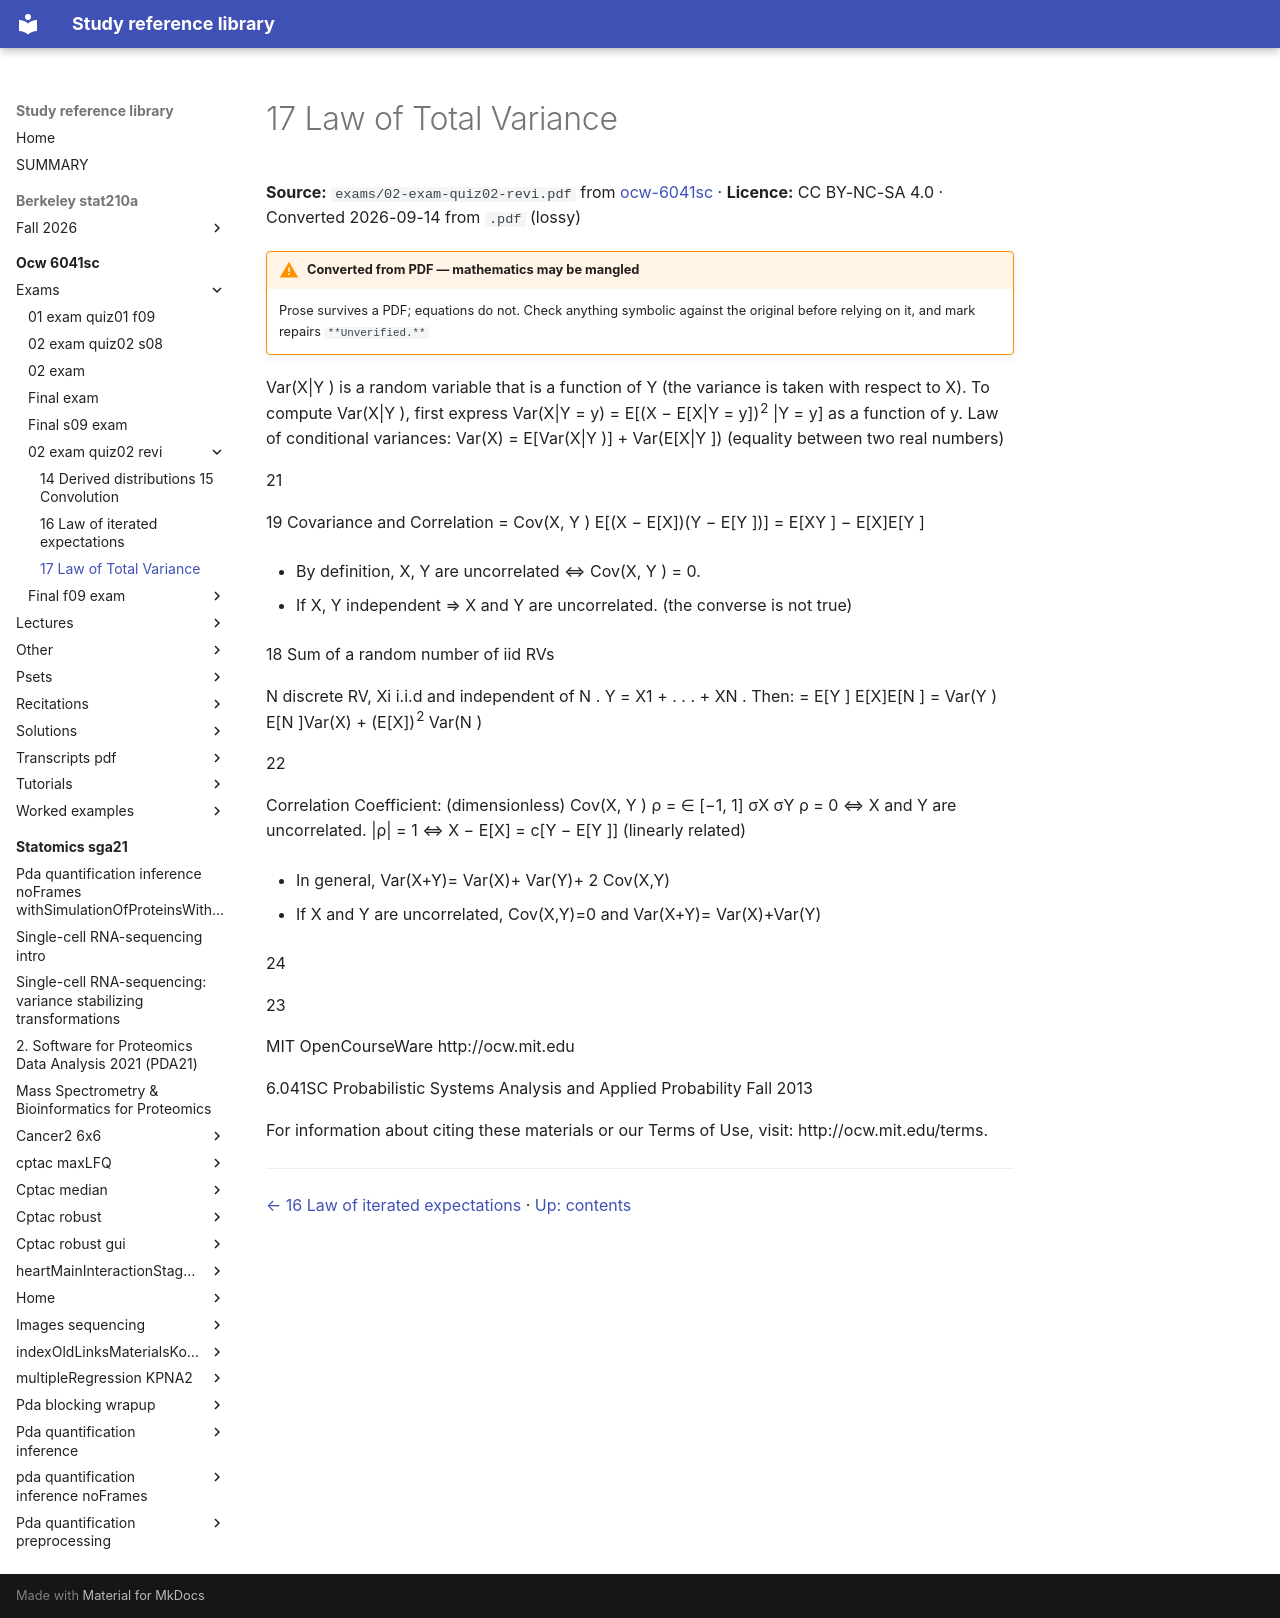

repository: Claptar/knowledge-base-library · page: ocw-6041sc/exams/02-exam-quiz02-revi/12-17-law-of-total-variance/index.html · generator: mkdocs

---
title: 17 Law of Total Variance
source: https://ocw.mit.edu/courses/6-041sc-probabilistic-systems-analysis-and-applied-probability-fall-2013/
source_file: sources/ocw-6041sc/exams/02-exam-quiz02-revi.pdf
licence: CC BY-NC-SA 4.0
route: pdf
fidelity: lossy
converted: '2026-09-14'
---

# 17 Law of Total Variance

**Source:** `exams/02-exam-quiz02-revi.pdf` from [ocw-6041sc](https://ocw.mit.edu/courses/6-041sc-probabilistic-systems-analysis-and-applied-probability-fall-2013/) · **Licence:** CC BY-NC-SA 4.0 · Converted 2026-09-14 from `.pdf` (lossy)

!!! warning "Converted from PDF — mathematics may be mangled"
    Prose survives a PDF; equations do not. Check anything symbolic against the
    original before relying on it, and mark repairs `**Unverified.**`

Var(X|Y ) is a random variable that is a function of Y (the variance is taken with respect to X). To compute Var(X|Y ), first express Var(X|Y = y) = E[(X − E[X|Y = y])<sup>2</sup> |Y = y] as a function of y. Law of conditional variances: Var(X) = E[Var(X|Y )] + Var(E[X|Y ]) (equality between two real numbers)

21

19 Covariance and Correlation = Cov(X, Y ) E[(X − E[X])(Y − E[Y ])] = E[XY ] − E[X]E[Y ]

- By definition, X, Y are uncorrelated ⇔ Cov(X, Y ) = 0.

- If X, Y independent ⇒ X and Y are uncorrelated. (the converse is not true)

18 Sum of a random number of iid RVs

N discrete RV, Xi i.i.d and independent of N . Y = X1 + . . . + XN . Then: = E[Y ] E[X]E[N ] = Var(Y ) E[N ]Var(X) + (E[X])<sup>2</sup> Var(N )

22

Correlation Coefficient: (dimensionless) Cov(X, Y ) ρ = ∈ [−1, 1] σX σY ρ = 0 ⇔ X and Y are uncorrelated. |ρ| = 1 ⇔ X − E[X] = c[Y − E[Y ]] (linearly related)

- In general, Var(X+Y)= Var(X)+ Var(Y)+ 2 Cov(X,Y)

- If X and Y are uncorrelated, Cov(X,Y)=0 and Var(X+Y)= Var(X)+Var(Y)

24

23

MIT OpenCourseWare http://ocw.mit.edu

6.041SC Probabilistic Systems Analysis and Applied Probability Fall 2013

For information about citing these materials or our Terms of Use, visit: http://ocw.mit.edu/terms.

---

[← 16 Law of iterated expectations](11-16-law-of-iterated-expectations.md) · [Up: contents](index.md)
